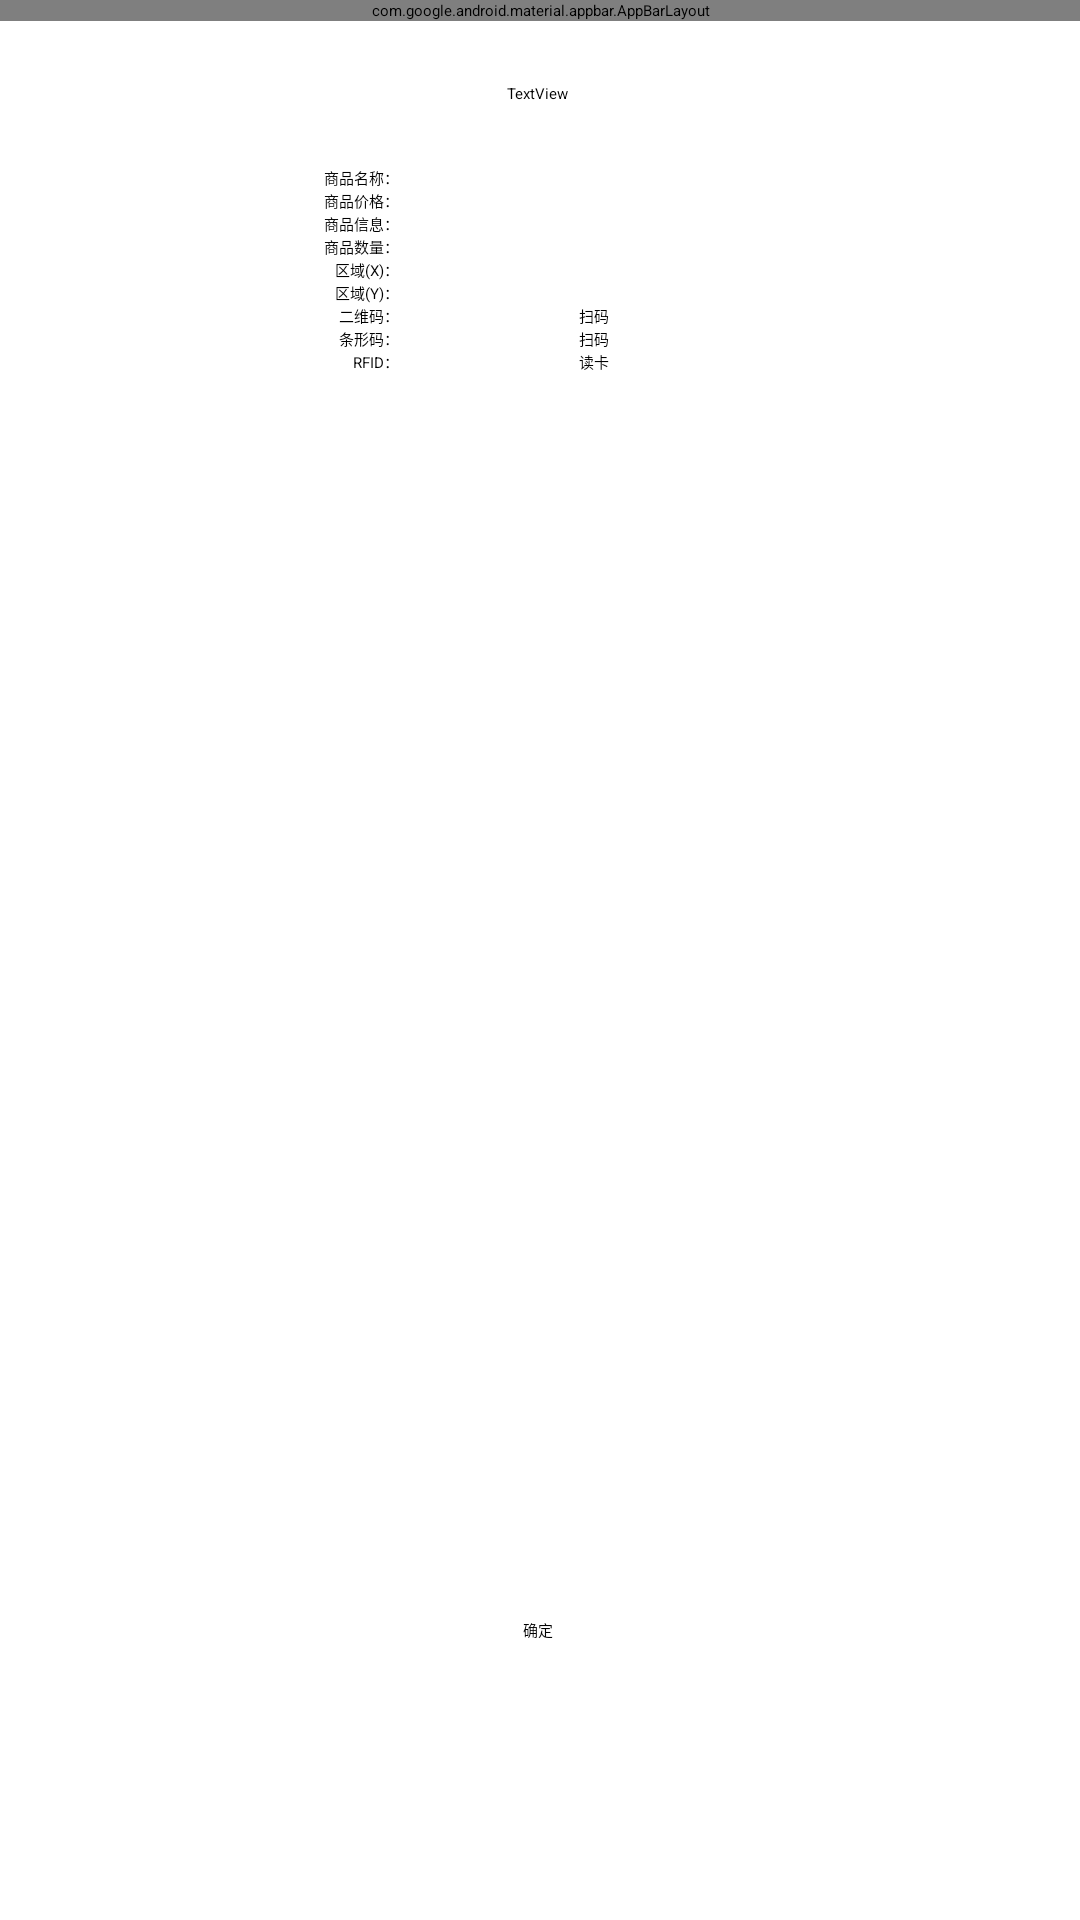

This screen was rendered from an Android layout file. Write that file and the resources it references.
<!-- AndroidManifest.xml: activity theme Theme.Guide.NoActionBar -->
<!-- res/layout/activity_item_info.xml -->
<?xml version="1.0" encoding="utf-8"?>
<android.support.constraint.ConstraintLayout xmlns:android="http://schemas.android.com/apk/res/android"
    xmlns:app="http://schemas.android.com/apk/res-auto"
    xmlns:tools="http://schemas.android.com/tools"
    android:layout_width="match_parent"
    android:layout_height="match_parent"
    tools:context=".ui.ManagerActivity.manageritem.ItemInfoActivity">

    <android.support.design.widget.AppBarLayout
        android:id="@+id/appBarLayout"
        android:layout_width="match_parent"
        android:layout_height="wrap_content"
        android:theme="@style/Theme.Guide.AppBarOverlay"
        app:layout_constraintEnd_toEndOf="parent"
        app:layout_constraintStart_toStartOf="parent"
        app:layout_constraintTop_toTopOf="parent">

        <android.support.v7.widget.Toolbar
            android:id="@+id/toolbar"
            android:layout_width="match_parent"
            android:layout_height="?attr/actionBarSize"
            android:background="?attr/colorPrimary"
            app:title="商品信息"
            app:popupTheme="@style/Theme.Guide.PopupOverlay" />

    </android.support.design.widget.AppBarLayout>

    <TextView
        android:id="@+id/textView"
        android:layout_width="wrap_content"
        android:layout_height="wrap_content"
        android:text="TextView"
        app:layout_constraintBottom_toTopOf="@+id/tableLayout2"
        app:layout_constraintEnd_toEndOf="parent"
        app:layout_constraintHorizontal_bias="0.498"
        app:layout_constraintStart_toStartOf="parent"
        app:layout_constraintTop_toBottomOf="@+id/appBarLayout" />

    <TableLayout
        android:id="@+id/tableLayout2"
        android:layout_width="wrap_content"
        android:layout_height="400dp"
        app:layout_constraintBottom_toBottomOf="parent"
        app:layout_constraintEnd_toEndOf="parent"
        app:layout_constraintHorizontal_bias="0.491"
        app:layout_constraintStart_toStartOf="parent"
        app:layout_constraintTop_toBottomOf="@+id/appBarLayout"
        app:layout_constraintVertical_bias="0.208">

        <TableRow
            android:layout_width="match_parent"
            android:layout_height="match_parent">

            <TextView
                android:layout_width="wrap_content"
                android:layout_height="wrap_content"
                android:text="商品名称："
                android:textAlignment="textEnd" />

            <EditText
                android:id="@+id/edit_itemName"
                android:layout_width="wrap_content"
                android:layout_height="wrap_content"
                android:ems="10"
                android:inputType="textPersonName" />
        </TableRow>

        <TableRow
            android:layout_width="match_parent"
            android:layout_height="match_parent">

            <TextView
                android:layout_width="wrap_content"
                android:layout_height="wrap_content"
                android:text="商品价格："
                android:textAlignment="textEnd" />

            <EditText
                android:id="@+id/edit_itemPrice"
                android:layout_width="wrap_content"
                android:layout_height="wrap_content"
                android:ems="10"
                android:inputType="textPersonName" />
        </TableRow>

        <TableRow
            android:layout_width="match_parent"
            android:layout_height="match_parent">

            <TextView
                android:layout_width="wrap_content"
                android:layout_height="wrap_content"
                android:text="商品信息："
                android:textAlignment="textEnd" />

            <EditText
                android:id="@+id/edit_itemInfo"
                android:layout_width="wrap_content"
                android:layout_height="wrap_content"
                android:ems="10"
                android:inputType="textPersonName" />
        </TableRow>

        <TableRow
            android:layout_width="match_parent"
            android:layout_height="match_parent">

            <TextView
                android:layout_width="wrap_content"
                android:layout_height="wrap_content"
                android:text="商品数量："
                android:textAlignment="textEnd" />

            <EditText
                android:id="@+id/edit_itemNum"
                android:layout_width="wrap_content"
                android:layout_height="wrap_content"
                android:ems="10"
                android:inputType="number" />
        </TableRow>

        <TableRow
            android:layout_width="match_parent"
            android:layout_height="match_parent">

            <TextView
                android:layout_width="wrap_content"
                android:layout_height="wrap_content"
                android:text="区域(X)："
                android:textAlignment="textEnd" />

            <EditText
                android:id="@+id/edit_itemAreaX"
                android:layout_width="wrap_content"
                android:layout_height="wrap_content"
                android:ems="10"
                android:inputType="number" />

        </TableRow>

        <TableRow
            android:layout_width="match_parent"
            android:layout_height="match_parent">

            <TextView
                android:layout_width="wrap_content"
                android:layout_height="wrap_content"
                android:text="区域(Y)："
                android:textAlignment="textEnd" />

            <EditText
                android:id="@+id/edit_itemAreaY"
                android:layout_width="wrap_content"
                android:layout_height="wrap_content"
                android:ems="10"
                android:inputType="number" />
        </TableRow>

        <TableRow
            android:layout_width="match_parent"
            android:layout_height="match_parent">

            <TextView
                android:layout_width="wrap_content"
                android:layout_height="wrap_content"
                android:layout_gravity="center_vertical"
                android:text="二维码："
                android:textAlignment="textEnd" />

            <LinearLayout
                android:layout_width="match_parent"
                android:layout_height="wrap_content"
                android:orientation="horizontal">

                <EditText
                    android:id="@+id/edit_itemQRCode"
                    android:layout_width="wrap_content"
                    android:layout_height="wrap_content"
                    android:ems="10"
                    android:inputType="number" />

                <Button
                    android:id="@+id/button_ScanQRCode"
                    android:layout_width="55dp"
                    android:layout_height="wrap_content"
                    android:text="扫码" />
            </LinearLayout>

        </TableRow>

        <TableRow
            android:layout_width="match_parent"
            android:layout_height="match_parent">

            <TextView
                android:layout_width="wrap_content"
                android:layout_height="wrap_content"

                android:layout_gravity="center_vertical"
                android:text="条形码："
                android:textAlignment="textEnd" />

            <LinearLayout
                android:layout_width="match_parent"
                android:layout_height="wrap_content"
                android:orientation="horizontal">

                <EditText
                    android:id="@+id/edit_itemENA13"
                    android:layout_width="wrap_content"
                    android:layout_height="wrap_content"
                    android:ems="10"
                    android:inputType="number" />

                <Button
                    android:id="@+id/button_ScanBarCode"
                    android:layout_width="55dp"
                    android:layout_height="wrap_content"
                    android:text="扫码" />
            </LinearLayout>

        </TableRow>

        <TableRow
            android:layout_width="match_parent"
            android:layout_height="match_parent">

            <TextView
                android:layout_width="wrap_content"
                android:layout_height="wrap_content"

                android:layout_gravity="center_vertical"
                android:text="RFID："
                android:textAlignment="textEnd" />

            <LinearLayout
                android:layout_width="match_parent"
                android:layout_height="wrap_content"
                android:orientation="horizontal">

                <EditText
                    android:id="@+id/edit_itemRFID"
                    android:layout_width="wrap_content"
                    android:layout_height="wrap_content"
                    android:ems="10"
                    android:inputType="number" />

                <Button
                    android:id="@+id/button_ScanRFID"
                    android:layout_width="55dp"
                    android:layout_height="wrap_content"
                    android:text="读卡" />
            </LinearLayout>

        </TableRow>

    </TableLayout>

    <Button
        android:id="@+id/button_done"
        android:layout_width="wrap_content"
        android:layout_height="wrap_content"
        android:text="确定"
        app:layout_constraintBottom_toBottomOf="parent"
        app:layout_constraintEnd_toEndOf="parent"
        app:layout_constraintHorizontal_bias="0.498"
        app:layout_constraintStart_toStartOf="parent"
        app:layout_constraintTop_toBottomOf="@+id/tableLayout2"
        app:layout_constraintVertical_bias="0.474" />

</android.support.constraint.ConstraintLayout>
<!-- resources referenced by this layout -->
<resources>

</resources>
